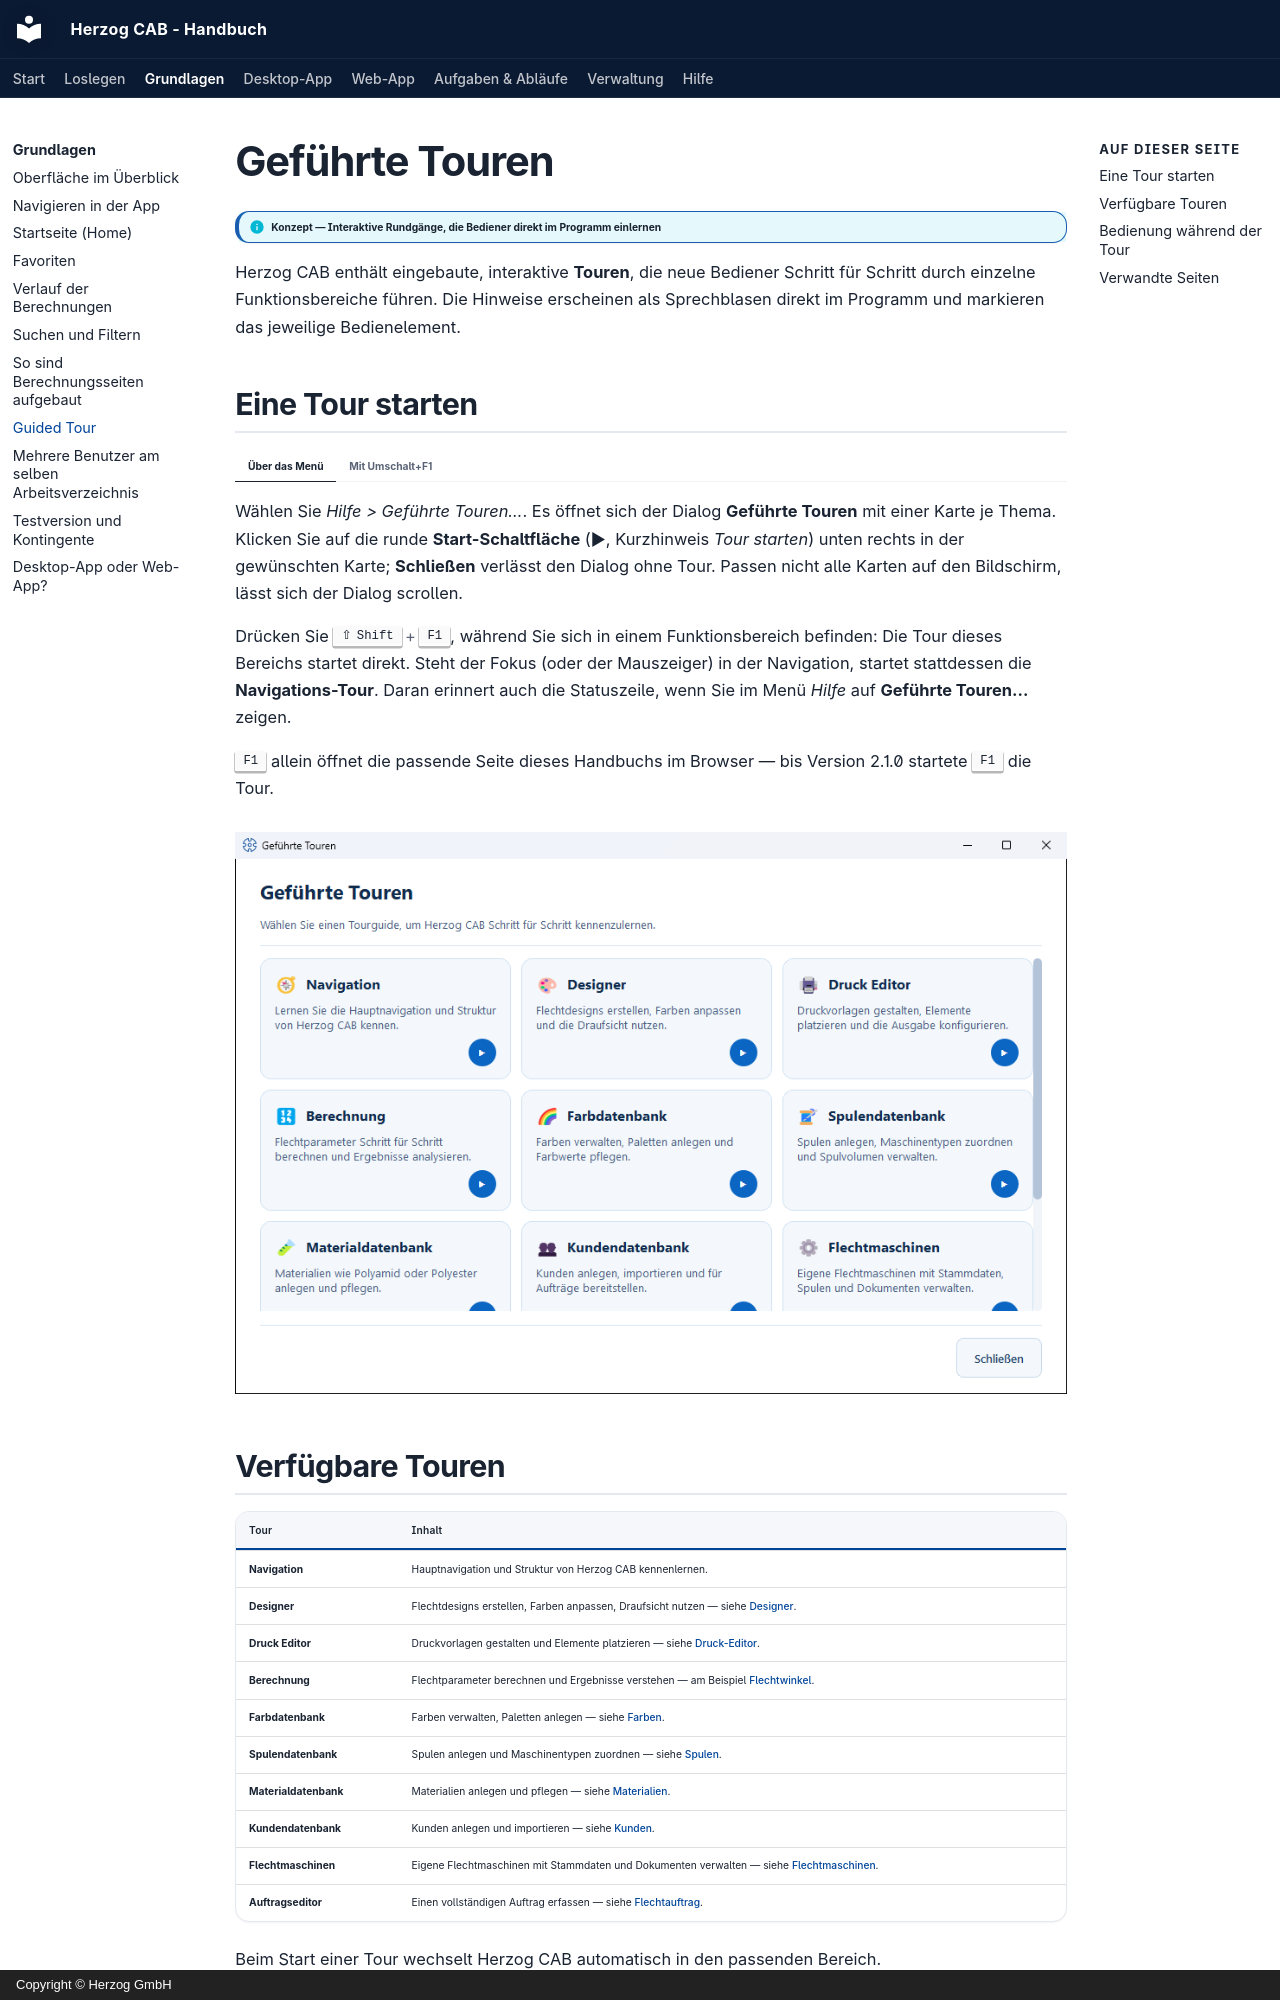

repository: Herzog-GmbH/HerzogCAB-Docs · page: basics/guided-tour/index.html · generator: mkdocs · copyright: Copyright © Herzog GmbH

# Geführte Touren

!!! info "Konzept — Interaktive Rundgänge, die Bediener direkt im Programm einlernen"

Herzog CAB enthält eingebaute, interaktive **Touren**, die neue Bediener
Schritt für Schritt durch einzelne Funktionsbereiche führen. Die Hinweise
erscheinen als Sprechblasen direkt im Programm und markieren das jeweilige
Bedienelement.

## Eine Tour starten

=== "Über das Menü"

    Wählen Sie *Hilfe > Geführte Touren…*. Es öffnet sich der Dialog
    **Geführte Touren** mit einer Karte je Thema. Klicken Sie auf die runde
    **Start-Schaltfläche** (▶, Kurzhinweis *Tour starten*) unten rechts in
    der gewünschten Karte; **Schließen** verlässt den Dialog ohne Tour.
    Passen nicht alle Karten auf den Bildschirm, lässt sich der Dialog
    scrollen.

=== "Mit Umschalt+F1"

    Drücken Sie ++shift+f1++, während Sie sich in einem Funktionsbereich
    befinden: Die Tour dieses Bereichs startet direkt. Steht der Fokus
    (oder der Mauszeiger) in der Navigation, startet stattdessen die
    **Navigations-Tour**. Daran erinnert auch die Statuszeile, wenn Sie im
    Menü *Hilfe* auf **Geführte Touren…** zeigen.

    ++f1++ allein öffnet die passende Seite dieses Handbuchs im Browser —
    bis Version 2.1.0 startete ++f1++ die Tour.

![Dialog „Geführte Touren“ mit Themenkarten und der runden Start-Schaltfläche in jeder Karte](../assets/screenshots/basics/gefuehrte-touren-dialog.png)
